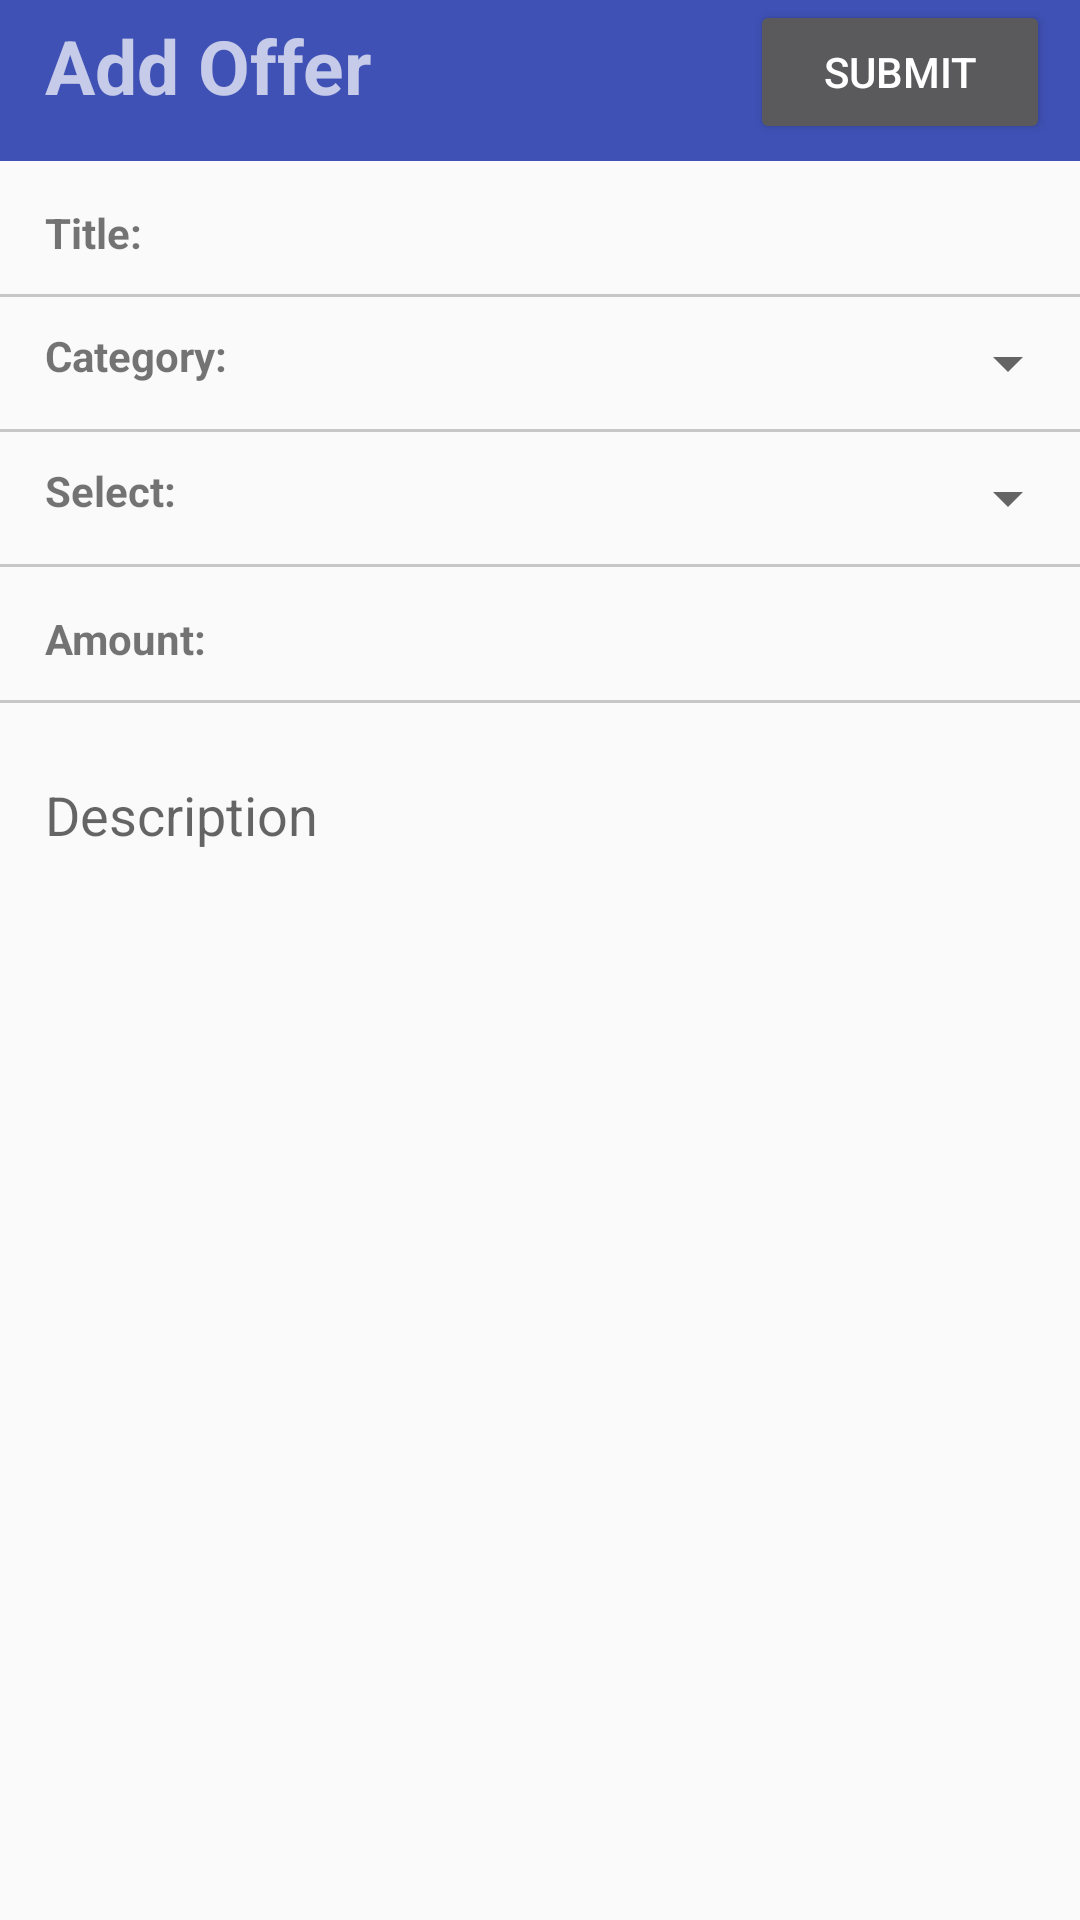

Android layout source for this screen:
<!-- AndroidManifest.xml: application theme AppTheme -->
<!-- res/layout/activity_add_favor.xml -->
<?xml version="1.0" encoding="utf-8"?>
<android.widget.LinearLayout xmlns:android="http://schemas.android.com/apk/res/android"

    xmlns:app="http://schemas.android.com/apk/res-auto"
    xmlns:tools="http://schemas.android.com/tools"
    android:layout_width="match_parent"
    android:layout_height="match_parent"
    android:orientation="vertical"
    tools:context="my.rajat.Offer.Add_Offer">

    <android.support.design.widget.AppBarLayout
        android:layout_width="match_parent"
        android:layout_height="wrap_content"
        android:theme="@style/AppTheme.AppBarOverlay">

        <RelativeLayout
            android:layout_width="match_parent"
            android:layout_height="match_parent"
            android:orientation="horizontal">

            <TextView
                android:layout_width="wrap_content"
                android:layout_height="wrap_content"
                android:text="Add Offer"
                android:textStyle="bold"
                android:textSize="25sp"
                android:layout_marginLeft="@dimen/add_offer_left"
                android:layout_marginBottom="15dp"
                android:layout_marginTop="5dp"/>

            <Button
                android:id="@+id/button"
                android:layout_width="100dp"
                android:layout_height="wrap_content"
                android:layout_marginRight="10dp"
                android:gravity="center"
                android:layout_alignParentRight="true"
                android:text="Submit"
                android:onClick="onSendContext" />
        </RelativeLayout>

    </android.support.design.widget.AppBarLayout>


    <LinearLayout
        android:layout_width="wrap_content"
        android:layout_height="wrap_content"
        android:orientation="horizontal"
        android:layout_marginLeft="@dimen/add_offer_left"
        android:layout_marginTop="@dimen/add_offer_top"
        android:layout_marginBottom="@dimen/add_offer_top">


        <TextView
            android:layout_width="wrap_content"
            android:layout_height="wrap_content"
            android:text="Title: "
            android:layout_marginRight="@dimen/add_offer_left"
            android:textStyle="bold" />

        <EditText
            android:layout_width="300dp"
            android:layout_height="wrap_content"
            android:id="@+id/edit_text_title"
            android:maxLength="4"
            android:background="@android:color/transparent"/>

    </LinearLayout>

    <View style="@style/Divider"/>

    <LinearLayout
        android:layout_width="match_parent"
        android:layout_height="wrap_content"
        android:orientation="horizontal"
        android:layout_marginLeft="@dimen/add_offer_left"
        android:layout_marginTop="@dimen/add_offer_top"
        android:layout_marginBottom="@dimen/add_offer_top">


        <TextView
            android:layout_width="wrap_content"
            android:layout_height="wrap_content"
            android:text="Category: "
            android:id="@+id/category"
            android:textStyle="bold"
            android:layout_marginRight="@dimen/add_offer_left"/>

        <Spinner
            android:layout_width="match_parent"
            android:layout_height="wrap_content"
            android:id="@+id/category_spinner">

        </Spinner>

    </LinearLayout>
    <View style="@style/Divider"/>

    <LinearLayout
        android:layout_width="match_parent"
        android:layout_height="wrap_content"
        android:orientation="horizontal"
        android:layout_marginLeft="@dimen/add_offer_left"
        android:layout_marginTop="@dimen/add_offer_top"
        android:layout_marginBottom="@dimen/add_offer_top">


        <TextView
            android:layout_width="wrap_content"
            android:layout_height="wrap_content"
            android:text="Select: "
            android:id="@+id/select"
            android:textStyle="bold"
            android:layout_marginRight="@dimen/add_offer_left"/>

        <Spinner
            android:layout_width="match_parent"
            android:layout_height="wrap_content"
            android:id="@+id/delivery_spinner">

        </Spinner>

    </LinearLayout>

    <View style="@style/Divider"/>

    <LinearLayout
        android:layout_width="wrap_content"
        android:layout_height="wrap_content"
        android:orientation="horizontal"
        android:layout_marginLeft="@dimen/add_offer_left"
        android:layout_marginTop="@dimen/add_offer_top"
        android:layout_marginBottom="@dimen/add_offer_top">


        <TextView
            android:layout_width="wrap_content"
            android:layout_height="wrap_content"
            android:text="Amount: "
            android:textStyle="bold"
            android:layout_marginRight="@dimen/add_offer_left"/>

        <EditText
            android:layout_width="80dp"
            android:layout_height="wrap_content"
            android:inputType="number"
            android:id="@+id/edit_text_amount"
            android:maxLength="4"
            android:background="@android:color/transparent"/>

    </LinearLayout>

    <View style="@style/Divider"/>

    <ScrollView
        android:layout_width="match_parent"
        android:layout_height="match_parent">

        <LinearLayout
            android:layout_width="match_parent"
            android:layout_height="match_parent"
            android:orientation="vertical"
            android:layout_marginLeft="@dimen/add_offer_left"
            android:layout_marginTop="25dp"
            android:layout_marginRight="@dimen/add_offer_left">

            <EditText
                android:layout_width="match_parent"
                android:layout_height="match_parent"
                android:gravity="top|left"
                android:hint="Description"
                android:id="@+id/edit_text_description"
                android:background="@android:color/transparent"
                />

        </LinearLayout>

    </ScrollView>




</android.widget.LinearLayout>
<!-- resources referenced by this layout -->
<resources>
  <dimen name="add_offer_left">15dp</dimen>
  <dimen name="add_offer_top">10dp</dimen>
  <style name="AppTheme.AppBarOverlay" parent="ThemeOverlay.AppCompat.Dark.ActionBar" />
  <style name="Divider">
          <item name="android:layout_width">match_parent</item>
          <item name="android:layout_height">1dp</item>
          <item name="android:background">@color/grey</item>
      </style>
  <style name="AppTheme" parent="Theme.AppCompat.Light.NoActionBar">
          
          <item name="colorPrimary">@color/colorPrimary</item>
          <item name="colorPrimaryDark">@color/colorPrimaryDark</item>
          <item name="colorAccent">@color/colorAccent</item>
          <item name="android:navigationBarColor">?attr/colorPrimary</item>
      </style>
  <color name="grey">#C7C7C7</color>
  <color name="colorPrimary">#3F51B5</color>
  <color name="colorPrimaryDark">#303F9F</color>
  <color name="colorAccent">#FF4081</color>
</resources>
